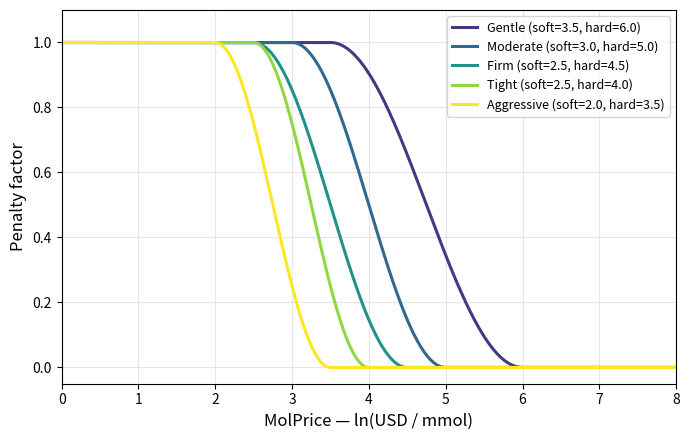

This chart was generated by the following Python code: (Note: this script raises an exception after producing the figure.)
#!/usr/bin/env python
"""
Plot the MolPrice cosine penalty curves used in the molprice sweep.
"""

import numpy as np
import matplotlib.pyplot as plt

# Sweep configurations: (label, soft_threshold, hard_threshold)
CONFIGS = [
    ("Gentle",     3.5, 6.0),
    ("Moderate",   3.0, 5.0),
    ("Firm",       2.5, 4.5),
    ("Tight",      2.5, 4.0),
    ("Aggressive", 2.0, 3.5),
]

# Match the viridis-like palette from the boxplot
COLORS = ["#443983", "#31688E", "#21918C", "#90D743", "#FDE725"]


def cosine_penalty(x, soft, hard):
    """Cosine S-curve penalty: 1 below soft, 0 above hard."""
    p = np.ones_like(x)
    mask = (x > soft) & (x < hard)
    t = (x[mask] - soft) / (hard - soft)
    p[mask] = (1 + np.cos(np.pi * t)) / 2
    p[x >= hard] = 0.0
    return p


def main():
    x = np.linspace(0, 8, 1000)

    fig, ax = plt.subplots(figsize=(7, 4.5))

    for (label, soft, hard), color in zip(CONFIGS, COLORS):
        y = cosine_penalty(x, soft, hard)
        ax.plot(x, y, linewidth=2.2, color=color,
                label=f"{label} (soft={soft}, hard={hard})")

    ax.set_xlabel("MolPrice — ln(USD / mmol)", fontsize=12)
    ax.set_ylabel("Penalty factor", fontsize=12)
    ax.set_xlim(0, 8)
    ax.set_ylim(-0.05, 1.1)
    ax.legend(fontsize=9, loc="upper right")
    ax.tick_params(labelsize=10)
    ax.grid(True, alpha=0.3)

    fig.tight_layout()
    out = "../outputs/molprice_reference/molprice_penalty_curves.png"
    fig.savefig(out, dpi=200, bbox_inches="tight", facecolor="white")
    plt.close(fig)
    print(f"Saved: {out}")


if __name__ == "__main__":
    main()
